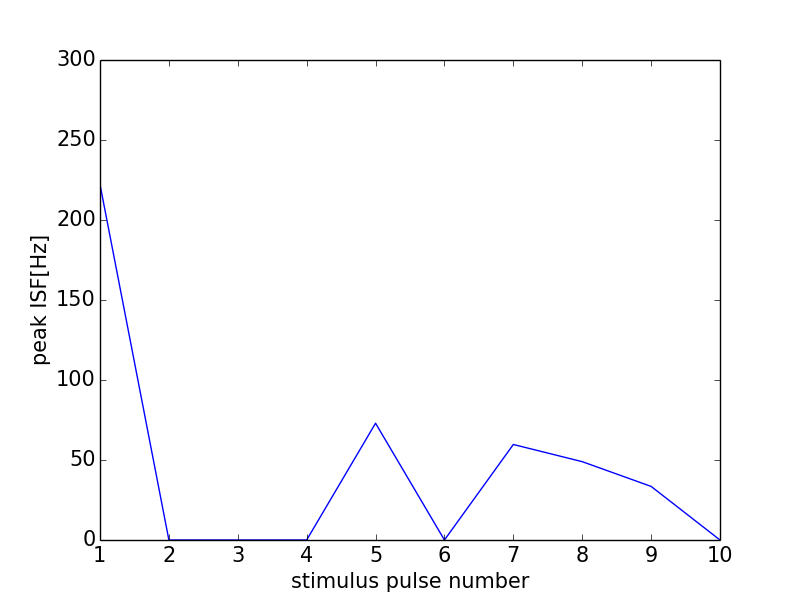

The table this chart was drawn from, first rows:
0, 0.0
0, 0
1, 222.2
2, 0
3, 0
4, 0
5, 72.99
6, 0
7, 59.7
8, 48.96
9, 33.5
10, 0
11, 0
